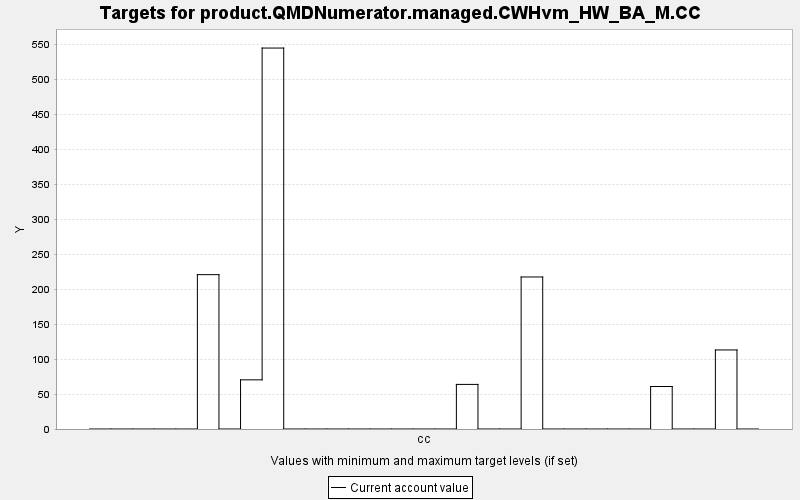

Values plotted in this chart, from the file beside it:
TARGET, PERIOD, YEAR, PERIODWIDTH, MINIMUM, MAXIMUM, MINWEIGHT, MAXWEIGHT, CURRENT, SUMMARY
product.QMDNumerator.managed.CWHvm_HW_BA…, 0, 0, 10.0, 0.0, 10000, 1.0, 1.0, 0.0, 0.0
product.QMDNumerator.managed.CWHvm_HW_BA…, 1, 10, 10.0, 0.0, 10000, 1.0, 1.0, 0.0, 0.0
product.QMDNumerator.managed.CWHvm_HW_BA…, 2, 20, 10.0, 0.0, 10000, 1.0, 1.0, 0.0, 0.0
product.QMDNumerator.managed.CWHvm_HW_BA…, 3, 30, 10.0, 0.0, 10000, 1.0, 1.0, 0.0, 0.0
product.QMDNumerator.managed.CWHvm_HW_BA…, 4, 40, 10.0, 0.0, 10000, 1.0, 1.0, 0.0, 0.0
product.QMDNumerator.managed.CWHvm_HW_BA…, 5, 50, 10.0, 0.0, 10000, 1.0, 1.0, 220.5, 0.0
product.QMDNumerator.managed.CWHvm_HW_BA…, 6, 60, 10.0, 0.0, 10000, 1.0, 1.0, 0.0, 0.0
product.QMDNumerator.managed.CWHvm_HW_BA…, 7, 70, 10.0, 0.0, 10000, 1.0, 1.0, 70.25, 0.0
product.QMDNumerator.managed.CWHvm_HW_BA…, 8, 80, 10.0, 0.0, 10000, 1.0, 1.0, 544.3, 0.0
product.QMDNumerator.managed.CWHvm_HW_BA…, 9, 90, 10.0, 0.0, 10000, 1.0, 1.0, 0.0, 0.0
product.QMDNumerator.managed.CWHvm_HW_BA…, 10, 100, 10.0, 0.0, 10000, 1.0, 1.0, 0.0, 0.0
product.QMDNumerator.managed.CWHvm_HW_BA…, 11, 110, 10.0, 0.0, 10000, 1.0, 1.0, 0.0, 0.0
product.QMDNumerator.managed.CWHvm_HW_BA…, 12, 120, 10.0, 0.0, 10000, 1.0, 1.0, 0.0, 0.0
product.QMDNumerator.managed.CWHvm_HW_BA…, 13, 130, 10.0, 0.0, 10000, 1.0, 1.0, 0.0, 0.0
product.QMDNumerator.managed.CWHvm_HW_BA…, 14, 140, 10.0, 0.0, 10000, 1.0, 1.0, 0.0, 0.0
product.QMDNumerator.managed.CWHvm_HW_BA…, 15, 150, 10.0, 0.0, 10000, 1.0, 1.0, 0.0, 0.0
product.QMDNumerator.managed.CWHvm_HW_BA…, 16, 160, 10.0, 0.0, 10000, 1.0, 1.0, 0.0, 0.0
product.QMDNumerator.managed.CWHvm_HW_BA…, 17, 170, 10.0, 0.0, 10000, 1.0, 1.0, 63.72, 0.0
product.QMDNumerator.managed.CWHvm_HW_BA…, 18, 180, 10.0, 0.0, 10000, 1.0, 1.0, 0.0, 0.0
product.QMDNumerator.managed.CWHvm_HW_BA…, 19, 190, 10.0, 0.0, 10000, 1.0, 1.0, 0.0, 0.0
product.QMDNumerator.managed.CWHvm_HW_BA…, 20, 200, 10.0, 0.0, 10000, 1.0, 1.0, 217.2, 0.0
product.QMDNumerator.managed.CWHvm_HW_BA…, 21, 210, 10.0, 0.0, 10000, 1.0, 1.0, 0.0, 0.0
product.QMDNumerator.managed.CWHvm_HW_BA…, 22, 220, 10.0, 0.0, 10000, 1.0, 1.0, 0.0, 0.0
product.QMDNumerator.managed.CWHvm_HW_BA…, 23, 230, 10.0, 0.0, 10000, 1.0, 1.0, 0.0, 0.0
product.QMDNumerator.managed.CWHvm_HW_BA…, 24, 240, 10.0, 0.0, 10000, 1.0, 1.0, 0.0, 0.0
product.QMDNumerator.managed.CWHvm_HW_BA…, 25, 250, 10.0, 0.0, 10000, 1.0, 1.0, 0.0, 0.0
product.QMDNumerator.managed.CWHvm_HW_BA…, 26, 260, 10.0, 0.0, 10000, 1.0, 1.0, 60.73, 0.0
product.QMDNumerator.managed.CWHvm_HW_BA…, 27, 270, 10.0, 0.0, 10000, 1.0, 1.0, 0.0, 0.0
product.QMDNumerator.managed.CWHvm_HW_BA…, 28, 280, 10.0, 0.0, 10000, 1.0, 1.0, 0.0, 0.0
product.QMDNumerator.managed.CWHvm_HW_BA…, 29, 290, 10.0, 0.0, 10000, 1.0, 1.0, 113, 0.0
product.QMDNumerator.managed.CWHvm_HW_BA…, 30, 300, 10.0, 0.0, 10000, 1.0, 1.0, 0.0, 0.0
